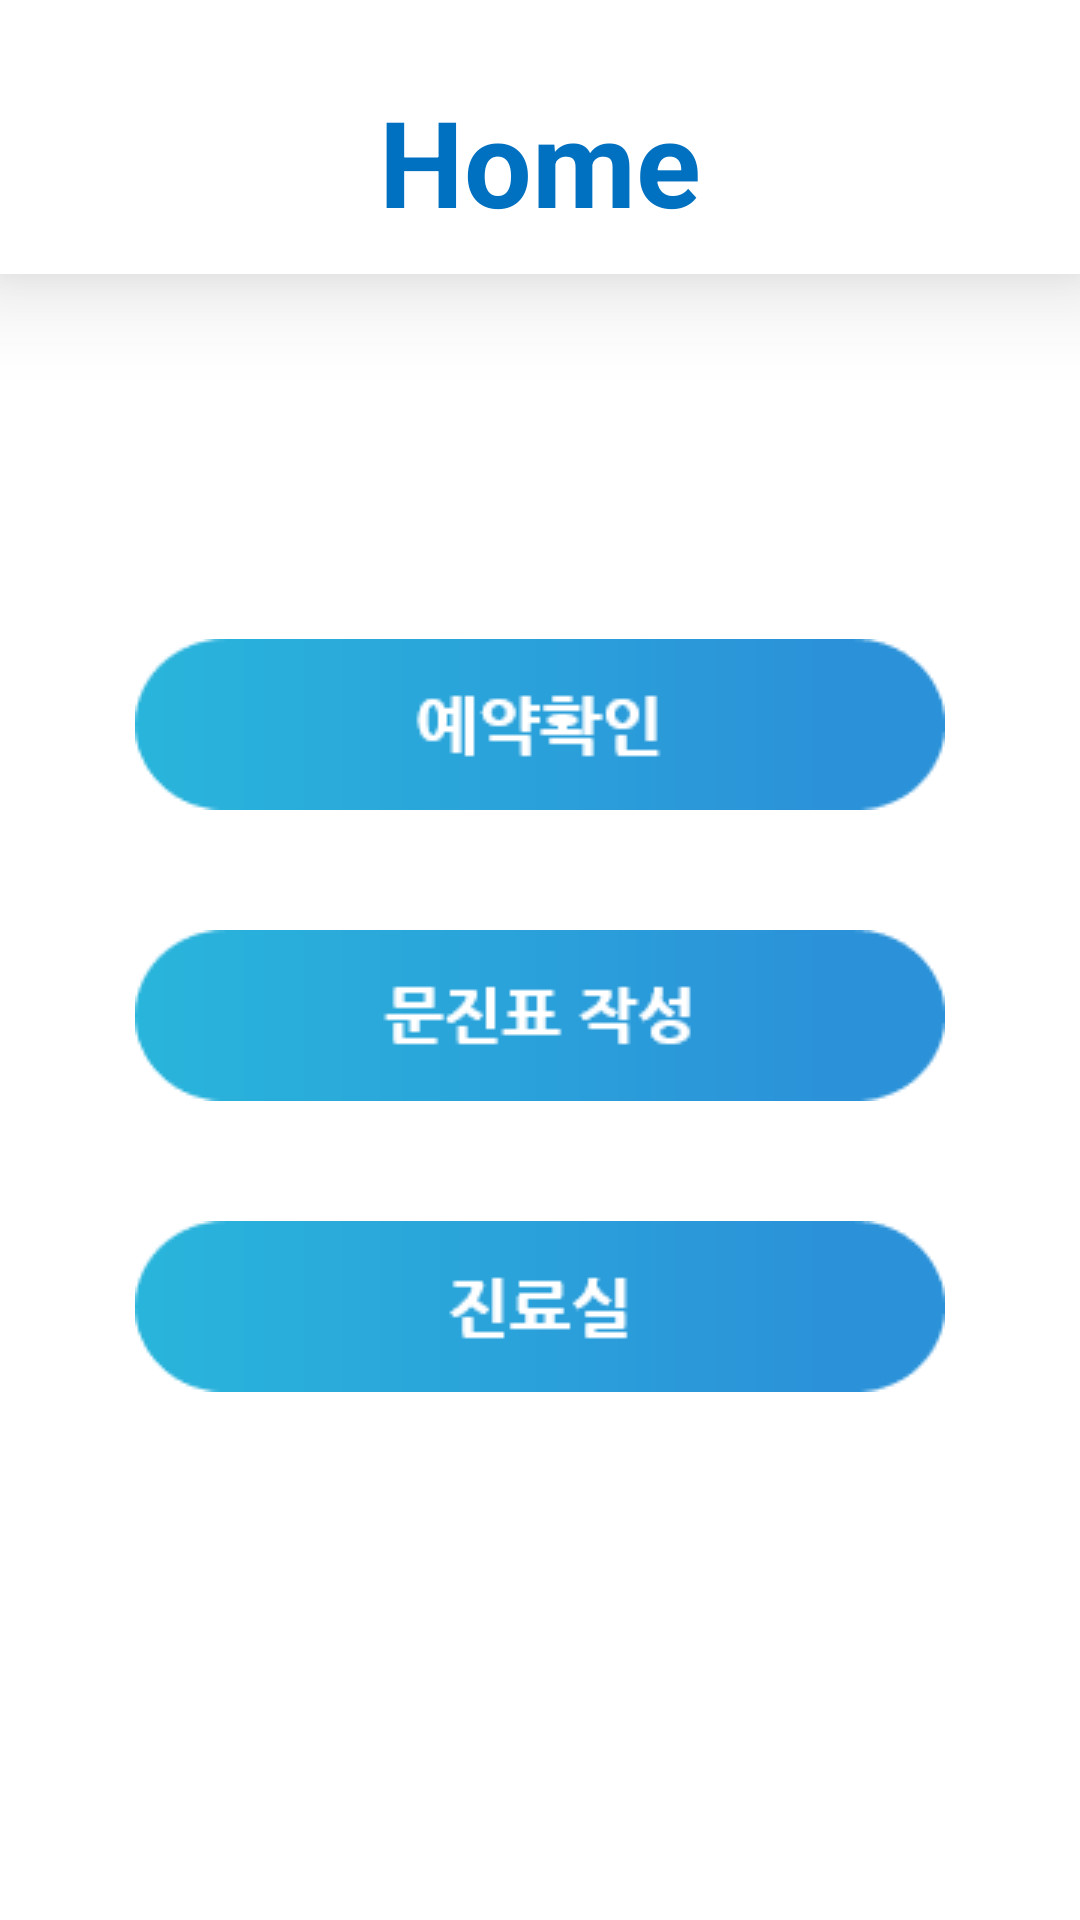

Produce the Android XML layout that renders to this screen, including the resource entries it uses.
<!-- AndroidManifest.xml: application theme Theme.Functions -->
<!-- res/layout/activity_d_home.xml -->
<?xml version="1.0" encoding="utf-8"?>
<androidx.constraintlayout.widget.ConstraintLayout xmlns:android="http://schemas.android.com/apk/res/android"
    xmlns:app="http://schemas.android.com/apk/res-auto"
    xmlns:tools="http://schemas.android.com/tools"
    android:layout_width="match_parent"
    android:layout_height="match_parent"
    android:background="#FFFFFF"
    tools:context=".DHomeActivity">

    <LinearLayout
        android:id="@+id/d_home_titlebar"
        android:layout_width="match_parent"
        android:layout_height="wrap_content"
        android:background="#FFFFFF"
        android:elevation="20dp"
        android:gravity="center"
        android:orientation="horizontal"
        app:layout_constraintEnd_toEndOf="parent"
        app:layout_constraintStart_toStartOf="parent"
        app:layout_constraintTop_toTopOf="parent">

        <TextView
            android:layout_width="wrap_content"
            android:layout_height="wrap_content"
            android:layout_marginTop="23dp"
            android:layout_marginBottom="15dp"
            android:baselineAligned="false"
            android:text="Home"
            android:textColor="#0070C0"
            android:textSize="40sp"
            android:textStyle="bold" />
    </LinearLayout>

    <LinearLayout
        android:layout_width="match_parent"
        android:layout_height="wrap_content"
        android:layout_marginBottom="50dp"
        android:gravity="center_horizontal"
        android:orientation="vertical"
        app:layout_constraintBottom_toBottomOf="parent"
        app:layout_constraintEnd_toEndOf="parent"
        app:layout_constraintStart_toStartOf="parent"
        app:layout_constraintTop_toTopOf="parent">


        <ImageButton
            android:id="@+id/d_home_appoint"
            android:layout_width="wrap_content"
            android:layout_height="wrap_content"
            android:layout_gravity="center_horizontal"
            android:layout_marginTop="87dp"
            android:background="#FFFFFF"
            android:backgroundTint="#00FFFFFF"
            android:src="@drawable/confirm_btn"
            />

        <ImageButton
            android:id="@+id/d_home_quest"
            android:layout_width="wrap_content"
            android:layout_height="wrap_content"
            android:layout_gravity="center_horizontal"
            android:layout_marginTop="40dp"
            android:background="#FFFFFF"
            android:backgroundTint="#00FDFDFD"
            android:src="@drawable/questionnaire_btn" />

        <ImageButton
            android:id="@+id/d_home_office"
            android:layout_width="wrap_content"
            android:layout_height="wrap_content"
            android:layout_gravity="center_horizontal"
            android:layout_marginTop="40dp"
            android:background="#FFFFFF"
            android:backgroundTint="#00FFFFFF"
            android:src="@drawable/office_btn" />

    </LinearLayout>
</androidx.constraintlayout.widget.ConstraintLayout>
<!-- resources referenced by this layout -->
<resources>
  <!-- drawable confirm_btn: png bitmap (drawable, 46056 bytes) -->
  <!-- drawable office_btn: png bitmap (drawable, 44601 bytes) -->
  <!-- drawable questionnaire_btn: png bitmap (drawable, 62750 bytes) -->
  <style name="Theme.Functions" parent="Theme.MaterialComponents.DayNight.DarkActionBar">
          
          <item name="colorPrimary">@color/purple_500</item>
          <item name="colorPrimaryVariant">@color/purple_700</item>
          <item name="colorOnPrimary">@color/white</item>
          
          <item name="colorSecondary">@color/teal_200</item>
          <item name="colorSecondaryVariant">@color/teal_700</item>
          <item name="colorOnSecondary">@color/black</item>
          
          <item name="android:statusBarColor" tools:targetApi="l">?attr/colorPrimaryVariant</item>
          
      </style>
  <!-- not gathered from this repository: default colours our renderer supplied (Android Studio template values) -->
  <color name="purple_500">#FF6200EE</color>
  <color name="purple_700">#FF3700B3</color>
  <color name="teal_200">#FF03DAC5</color>
  <color name="teal_700">#FF018786</color>
  <color name="black">#FF000000</color>
  <color name="white">#FFFFFFFF</color>
</resources>
